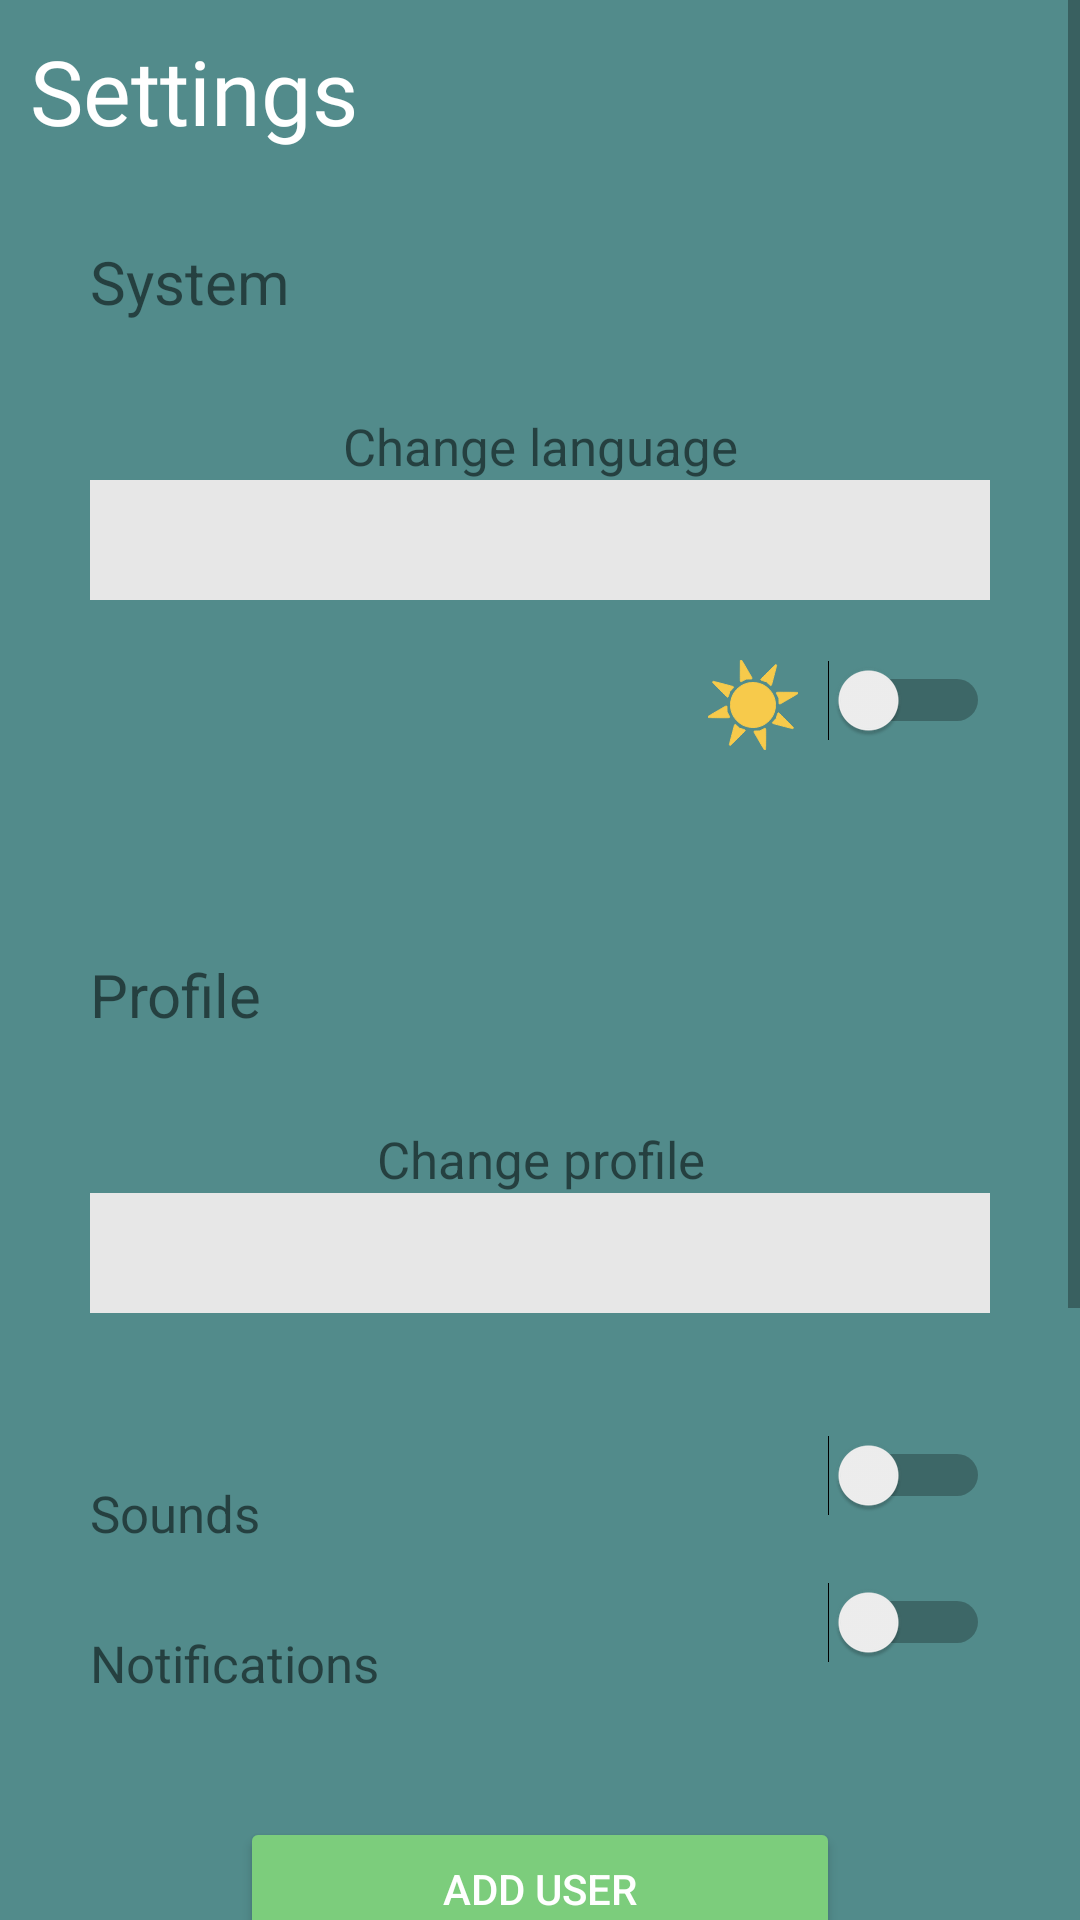

Android layout source for this screen:
<!-- AndroidManifest.xml: application theme Theme.MultiplyEverywhere -->
<!-- res/layout/fragment_settings.xml -->
<?xml version="1.0" encoding="utf-8"?>
<androidx.constraintlayout.widget.ConstraintLayout xmlns:android="http://schemas.android.com/apk/res/android"
    xmlns:app="http://schemas.android.com/apk/res-auto"
    xmlns:tools="http://schemas.android.com/tools"
    android:layout_width="match_parent"
    android:layout_height="match_parent"
    android:background="@color/custom_green"
    tools:context=".ui.settings.SettingsFragment">


    <ScrollView
        android:layout_width="match_parent"
        android:layout_height="wrap_content"
        app:layout_constraintBottom_toBottomOf="parent"
        app:layout_constraintEnd_toEndOf="parent"
        app:layout_constraintStart_toStartOf="parent"
        app:layout_constraintTop_toTopOf="parent">

        <LinearLayout
            android:layout_width="match_parent"
            android:layout_margin="10dp"
            android:layout_height="wrap_content"
            android:orientation="vertical">


            <TextView
                android:id="@+id/title_settings"
                android:layout_width="match_parent"
                android:layout_height="wrap_content"
                android:fontFamily="@font/roboto_bold"
                android:textSize="30sp"
                android:textColor="@color/text_color"
                android:layout_marginBottom="10dp"
                android:text="@string/settings_title" />

            <androidx.constraintlayout.widget.ConstraintLayout
                android:layout_width="match_parent"
                android:layout_height="wrap_content"
                android:layout_marginBottom="10dp"
                android:background="@drawable/rounded_border_rectangle"
                android:padding="20dp">


                <TextView
                    android:id="@+id/text_system_settings"
                    android:layout_width="match_parent"
                    android:layout_height="wrap_content"
                    android:textSize="20sp"
                    android:text="@string/text_system_settings"
                    app:layout_constraintEnd_toEndOf="parent"
                    app:layout_constraintStart_toStartOf="parent"
                    app:layout_constraintTop_toTopOf="parent" />

                <TextView
                    android:id="@+id/text_change_language"
                    android:layout_width="match_parent"
                    android:layout_height="wrap_content"
                    android:text="@string/text_set_language"
                    android:gravity="center"
                    android:textSize="17sp"
                    android:layout_marginTop="30dp"
                    app:layout_constraintEnd_toEndOf="parent"
                    app:layout_constraintStart_toStartOf="parent"
                    app:layout_constraintTop_toBottomOf="@id/text_system_settings" />

                <Spinner
                    android:id="@+id/spinner_language"
                    android:layout_width="match_parent"
                    android:layout_height="40dp"
                    android:background="@color/spinners"
                    app:layout_constraintTop_toBottomOf="@id/text_change_language" />

                <Switch
                    android:id="@+id/switch_theme"
                    android:layout_width="wrap_content"
                    android:layout_height="48dp"
                    android:layout_marginTop="20dp"
                    android:gravity="left"
                    app:layout_constraintEnd_toEndOf="parent"
                    app:layout_constraintTop_toBottomOf="@id/spinner_language" />

                <ImageView
                    android:id="@+id/theme_picture"
                    android:layout_width="30dp"
                    android:layout_height="30dp"
                    android:src="@drawable/sun"
                 android:layout_marginRight="10dp"
                   app:layout_constraintTop_toTopOf="@id/switch_theme"
                    app:layout_constraintEnd_toStartOf="@id/switch_theme"/>

            </androidx.constraintlayout.widget.ConstraintLayout>

            <androidx.constraintlayout.widget.ConstraintLayout
                android:layout_width="match_parent"
                android:layout_height="match_parent"
                android:padding="20dp"
                android:background="@drawable/rounded_border_rectangle">

                <TextView
                    android:id="@+id/text_profile_settings"
                    android:layout_width="match_parent"
                    android:layout_height="wrap_content"
                    android:textSize="20sp"
                    android:text="@string/text_profile_settings"
                    app:layout_constraintStart_toStartOf="parent"
                    app:layout_constraintTop_toTopOf="parent" />

                <Switch
                    android:id="@+id/switch_sound"
                    android:layout_width="wrap_content"
                    android:layout_height="48dp"
                    android:layout_marginTop="30dp"
                    app:layout_constraintEnd_toEndOf="parent"
                    app:layout_constraintTop_toBottomOf="@+id/spinner_change_profile" />

                <Switch
                    android:id="@+id/switch_notifications"
                    android:layout_width="wrap_content"
                    android:layout_height="50dp"
                    app:layout_constraintEnd_toEndOf="parent"
                    app:layout_constraintTop_toBottomOf="@+id/switch_sound" />

                <Button
                    android:id="@+id/button_add_new_user"
                    android:layout_width="200dp"
                    android:layout_height="wrap_content"
                    android:layout_marginTop="40dp"
                    android:text="@string/button_add_user"
                    app:cornerRadius="20dp"
                    android:textColor="@color/text_color"
                    android:backgroundTint="@color/custom_light_green"
                    app:layout_constraintEnd_toEndOf="parent"
                    app:layout_constraintStart_toStartOf="parent"
                    app:layout_constraintTop_toBottomOf="@id/switch_notifications" />

                <Button
                    android:id="@+id/button_delete_user"
                    android:layout_width="200dp"
                    android:layout_height="wrap_content"
                    android:backgroundTint="@color/custom_dark_green"
                    android:text="@string/button_delete_user"
                    app:cornerRadius="20dp"
                    android:textColor="@color/text_color"
                    app:layout_constraintTop_toBottomOf="@id/button_add_new_user"
                    app:layout_constraintEnd_toEndOf="parent"
                    app:layout_constraintHorizontal_bias="0.502"
                    app:layout_constraintStart_toStartOf="parent"
                    tools:layout_editor_absoluteY="335dp" />

                <TextView
                    android:id="@+id/text_sound_switch"
                    android:layout_width="wrap_content"
                    android:layout_height="wrap_content"
                    android:text="@string/switch_sound"
                    android:textSize="17sp"
                    app:layout_constraintBottom_toBottomOf="@id/switch_sound"
                    app:layout_constraintStart_toStartOf="parent" />

                <TextView
                    android:id="@+id/text_notification_switch"
                    android:layout_width="wrap_content"
                    android:layout_height="wrap_content"
                    android:textSize="17sp"
                    android:text="@string/switch_notifications"
                    app:layout_constraintBottom_toBottomOf="@id/switch_notifications"
                    app:layout_constraintStart_toStartOf="parent"/>

                <TextView
                    android:layout_width="match_parent"
                    android:layout_height="wrap_content"
                    android:gravity="center"
                    android:textSize="17sp"
                    android:layout_marginTop="30dp"
                    android:id="@+id/change_profile_text"
                    android:text="@string/change_profile_text"
                    app:layout_constraintEnd_toEndOf="parent"
                    app:layout_constraintStart_toStartOf="parent"
                    app:layout_constraintTop_toBottomOf="@id/text_profile_settings" />

                <Spinner
                    android:id="@+id/spinner_change_profile"
                    android:layout_width="match_parent"
                    android:layout_height="40dp"
                    android:background="@color/spinners"
                    app:layout_constraintStart_toStartOf="parent"
                    app:layout_constraintTop_toBottomOf="@id/change_profile_text" />


            </androidx.constraintlayout.widget.ConstraintLayout>

            <androidx.constraintlayout.widget.ConstraintLayout
                android:layout_width="match_parent"
                android:layout_height="wrap_content"
                android:padding="20dp"
                android:layout_marginTop="10dp"
                android:layout_marginBottom="20dp"
                android:background="@drawable/rounded_border_rectangle"
                android:backgroundTint="@color/white">

                <TextView
                    android:id="@+id/version_settings_title"
                    android:layout_width="wrap_content"
                    android:layout_height="wrap_content"
                    android:text="@string/version_title"
                    android:textSize="20dp"
                    app:layout_constraintStart_toStartOf="parent"
                    app:layout_constraintTop_toTopOf="parent" />

                <TextView
                    android:id="@+id/version_settings_text"
                    android:layout_width="wrap_content"
                    android:layout_height="wrap_content"
                    app:layout_constraintStart_toStartOf="parent"
                    android:layout_marginTop="20dp"
                    app:layout_constraintTop_toBottomOf="@id/version_settings_title"
                    android:text="@string/app_version_text"
                    android:textSize="17sp"/>

                <Button
                    android:id="@+id/button_more_about_us"
                    android:layout_width="200dp"
                    android:layout_height="wrap_content"
                    android:layout_marginTop="30dp"
                    app:cornerRadius="20dp"
                    android:backgroundTint="@color/custom_purple"
                    android:layout_marginBottom="50dp"
                    android:text="@string/button_about_us_text"
                    android:textColor="@color/text_color"
                    app:layout_constraintEnd_toEndOf="parent"
                    app:layout_constraintStart_toStartOf="parent"
                    app:layout_constraintTop_toBottomOf="@id/version_settings_text" />
            </androidx.constraintlayout.widget.ConstraintLayout>

        </LinearLayout>
    </ScrollView>

</androidx.constraintlayout.widget.ConstraintLayout>
<!-- resources referenced by this layout -->
<resources>
  <color name="custom_dark_green">#2f4f4f</color>
  <color name="custom_green">	#528b8b</color>
  <color name="custom_light_green">#7ccd7c</color>
  <color name="custom_purple">#483D8B</color>
  <color name="spinners">#e7e7e7</color>
  <color name="text_color">#FFFFFFFF</color>
  <color name="white">#FFFFFFFF</color>
  <!-- drawable sun: vector/xml drawable (drawable, 4267 chars, omitted) -->
  <string name="app_version_text">multiply-everywhere 1.0</string>
  <string name="button_about_us_text">About me</string>
  <string name="button_add_user">Add user</string>
  <string name="button_delete_user">Delete user</string>
  <string name="change_profile_text">Change profile</string>
  <string name="settings_title">Settings</string>
  <string name="switch_notifications">Notifications</string>
  <string name="switch_sound">Sounds</string>
  <string name="text_profile_settings">Profile</string>
  <string name="text_set_language">Change language</string>
  <string name="text_system_settings">System</string>
  <string name="version_title">Version</string>
  <style name="Theme.MultiplyEverywhere" parent="Theme.MaterialComponents.DayNight.DarkActionBar">
          
          <item name="colorPrimary">@color/custom_purple</item>
          <item name="colorPrimaryVariant">@color/custom_purple</item>
          <item name="colorOnPrimary">@color/white</item>
          
          <item name="colorSecondary">@color/teal_200</item>
          <item name="colorSecondaryVariant">@color/teal_700</item>
          <item name="colorOnSecondary">@color/black</item>
          
          <item name="android:statusBarColor">?attr/colorPrimaryVariant</item>
          
      </style>
  <color name="teal_200">#FF03DAC5</color>
  <color name="teal_700">#FF018786</color>
  <color name="black">#FF000000</color>
</resources>
